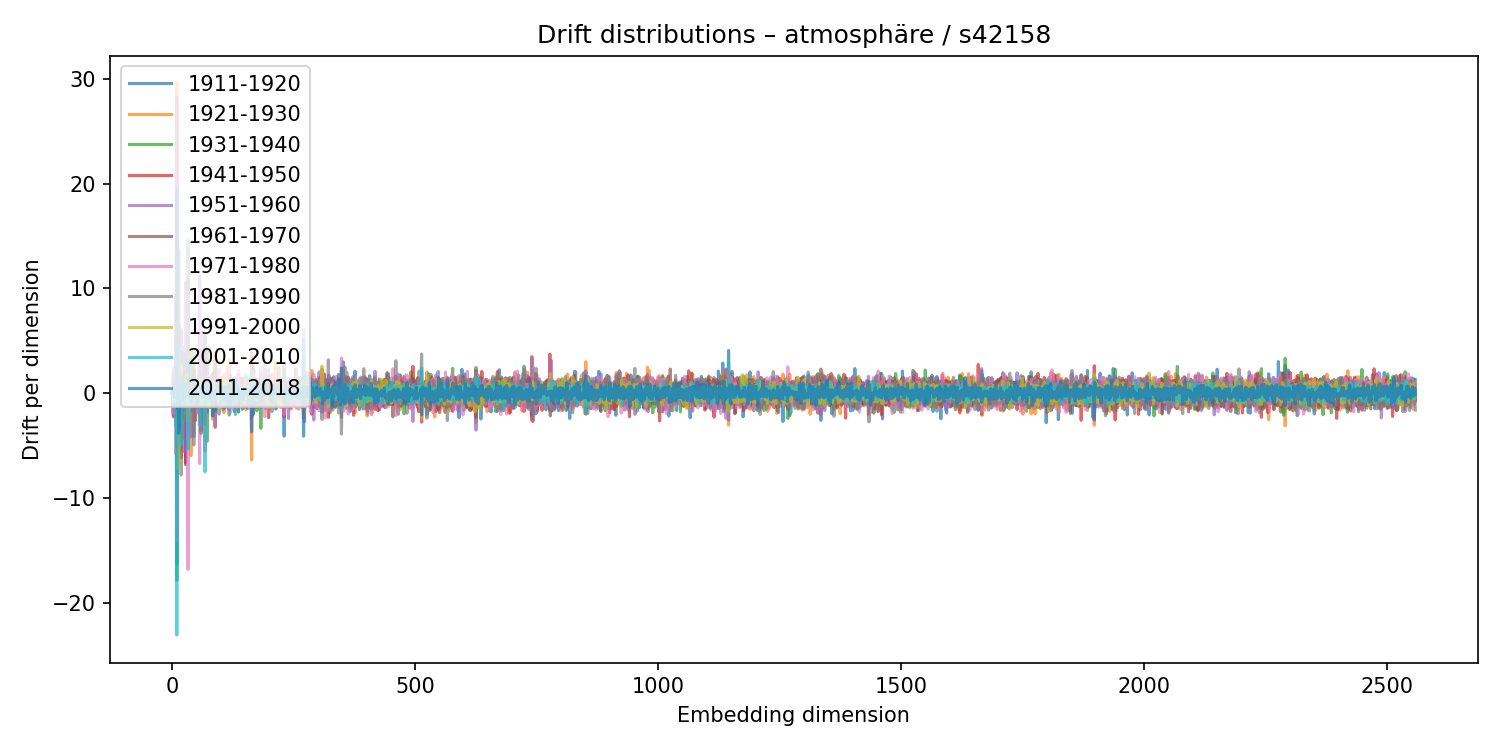

The file beside this chart, header and first rows:
1911-1920, 1921-1930, 1931-1940, 1941-1950, 1951-1960, 1961-1970, 1971-1980, 1981-1990, 1991-2000, 2001-2010, 2011-2018
-0.01714, 0.01494, -0.003392, 0.00223, 0.009479, -0.01045, 0.01478, -0.03281, 0.009734, -0.004795, -0.005191
-1.258, 1.598, -0.3737, 0.1747, -0.6267, -0.08449, 0.8769, -1.228, 0.4092, 0.2583, 0.2777
-2.109, 1.62, -0.1801, -2.254, 2.372, 0.8077, -2.005, 0.5064, -0.08592, -0.3259, -0.3287
-0.4877, -0.1554, 0.2769, 0.4146, -0.5924, -0.0342, -0.1613, 1.07, -0.7109, 0.2244, -0.3815
0.09106, -0.1044, 0.03337, 0.003338, -0.03574, 0.02827, -0.04508, 0.128, -0.02573, 0.01764, 0.001345
0.3218, 0.04439, 0.5307, -0.7549, 0.6212, -0.7932, 0.4507, 0.07814, 0.2763, -0.3194, -0.004434
0.6296, 0.1239, 0.02791, -0.6931, 0.4284, -0.1668, 0.4761, -0.7196, 0.2237, 0.1672, -0.3156
-2.328, 3.41, 0.2288, -2.207, 9.34, -0.8209, -5.814, -0.8251, -0.1953, -3.11, -0.4123
0.09311, 0.299, -0.2108, -0.06531, -0.07283, -0.01101, 0.1634, 0.03247, -0.1556, 0.2344, 0.08778
-16.33, 29.55, -17.89, -4.776, 28.26, -4.006, -14.06, -8.04, 6.864, -23.1, 19.48
-0.6963, 0.8232, -0.6394, 0.2501, -0.1663, 1.085, -1.433, 0.8782, -0.2424, 0.3448, 0.1635
-1.281, 0.4412, -0.5204, 0.497, 0.896, -0.6595, 0.03319, -0.1184, -0.7343, 0.8118, -1.459
0.07207, 0.2319, -0.2086, 0.02177, -0.09803, 0.1906, 0.1457, -0.2151, 0.009541, -0.01824, 0.0813
6.596, -4.023, 5.841, -5.442, 0.08136, 2.319, -3.47, 13.7, -7.189, 2.387, -3.843
2.033, -2.349, -0.1792, 0.4146, -1.292, 0.1307, 1.982, 0.2566, -2.036, 4.584, -3.346
-0.3666, 0.09748, -0.1108, 0.4603, -0.0952, -0.2258, -1.028, 0.5692, 0.1041, -0.3826, -0.2041
-0.0316, 0.0005662, -0.02653, -0.2175, -0.6416, -0.4436, 0.01536, 0.7867, 0.2036, -0.1288, 0.3777
-0.506, 1.455, -1.313, 0.8, -1.438, 0.8225, 0.3139, 0.4368, -0.3154, 0.7057, 0.5566
-5.473, 4.017, 3.834, -6.181, 6.073, -2.803, 2.507, -7.82, 2.758, -4.899, 1.514
0.01211, 0.06562, -0.1993, 0.1628, -0.1387, -0.07822, 0.2455, -0.01068, -0.1612, 0.007687, 0.09326
0.2735, -0.2263, 0.2606, -0.2124, 0.05297, 0.08535, -0.05787, 0.1, -0.1019, -0.07777, 0.04307
-0.09839, 0.234, -0.6196, 0.5193, 0.3594, -0.3652, -0.324, -0.09415, 0.3884, -0.06371, 0.1182
-2.176, 2.219, 0.06415, -1.093, 4.408, -1.722, 0.3133, -0.8787, 0.6558, -0.7915, -0.09111
-2.11, 0.8389, -0.9012, -0.1251, 1.372, -0.487, 0.9389, -2.468, 0.8068, 0.335, -0.4798
3.767, -4.329, 3.297, 0.52, -5.583, 1.939, -1.389, 0.8989, 0.01975, 0.8185, -0.6681
-0.2278, -0.1933, 0.7259, -0.04468, -0.4782, -0.7453, 0.9423, -0.187, -0.1567, -0.3115, 0.9201
-0.5573, 0.391, 0.008786, -0.3562, 0.4092, -0.04841, -0.2054, 0.06505, 0.02776, -0.1792, 0.06063
-6.839, 3.67, 0.9592, -6.644, 10.63, 0.8335, -2.009, -2.749, -0.5502, -0.6897, 0.1884
0.1902, 0.1995, 0.5175, -0.9116, -0.3005, 1.444, -1.072, 0.3689, 0.2953, -0.1613, -0.1772
-5.173, 2.201, 1.105, -2.415, 1.238, -1.647, 0.8442, 0.8895, 1.834, 0.7857, 0.326
-0.318, 0.1789, -0.2015, -0.1992, -0.241, -0.1962, 0.2002, -0.388, -0.2902, -0.2738, 0.4775
0.3421, -0.4412, 0.07489, -0.07682, -0.004492, 0.2393, -0.2732, 0.2866, -0.281, 0.04223, -0.2682
-0.4622, 0.9013, 1.289, -3.757, 10.95, -0.4499, -16.83, 14.56, -2.771, -5.333, 3.062
0.4653, -1.298, 0.3996, 0.5022, -0.4216, -0.9238, 0.5207, 0.3789, -0.3704, -0.1511, 0.04303
0.06342, -0.2016, 0.001063, 0.09907, 0.111, -0.1472, -0.02636, 0.02908, -0.01627, -0.005048, -0.05737
0.4384, -0.7593, -0.149, 0.9781, -1.477, 0.3071, 0.6379, 0.5395, -0.3995, 0.3009, 0.3375
-0.9259, 0.6028, 0.07307, -0.961, 0.3638, 0.7547, 0.4771, -1.031, 0.1164, 0.09727, 0.2833
-0.004916, 0.1067, -0.3501, 0.4305, -0.2635, -0.1722, 0.343, -0.1537, 0.1685, 0.014, 0.1083
2.89, -5.973, 4.002, 1.102, -4.174, 0.04323, -1.211, 3.391, 0.0251, -0.6211, -0.7887
-0.5976, 2.755, 0.6924, -1.207, 0.7069, 0.6544, -1.028, -0.338, -0.5119, -0.6065, 0.4321
0.2685, -0.4932, 0.2179, 0.5678, 0.08073, -0.5898, 0.2461, -0.45, 0.1106, -0.3946, 0.1773
0.05954, 0.8708, -1.14, -0.1368, 0.8904, -0.6772, 1.001, 0.07593, -0.141, 0.1735, 0.4563
-1.184, 1.526, -1.767, 1.372, 0.2156, 0.315, 0.3502, -1.236, 0.0744, 0.03674, -0.2407
-0.2365, -0.2096, 0.1281, -0.4221, 0.1768, -0.00872, 0.005564, -0.1322, 0.295, -0.1867, -0.04807
-4.165, -2.833, 3.969, 0.4847, -2.138, 2.255, 0.9101, -4.96, 0.6953, -0.791, 1.822
0.4285, -1.535, 0.2642, 0.4599, 0.2176, 0.4234, 0.5848, -0.1581, -0.4541, -0.4407, -0.05749
-0.208, 0.3668, -0.5749, 0.2365, 0.09794, -0.06499, 0.004202, -0.1213, 0.1668, 0.03916, -0.1391
0.2021, 0.3816, 1.359, -2.611, 1.224, 0.2695, -0.6718, 0.9802, -0.5945, -0.01617, 0.2607
0.6827, 0.05142, 0.3239, -0.3242, 0.3724, -1.096, 1.14, -0.6989, 0.2382, -0.1295, 0.03711
0.3347, 0.09361, -0.5581, 0.2288, -0.1889, 0.8259, -0.1025, -0.0676, -0.5294, 0.5228, -0.1378
0.1811, -0.4392, 0.3334, 0.05212, 0.03134, 0.102, -0.3209, 0.5247, -0.3027, 0.1496, -0.4484
-0.3262, 0.1681, -0.5128, 0.3796, 0.1568, 0.4601, -0.5838, -0.158, 0.3287, -0.284, 0.2076
0.1704, -1.748, -0.677, 0.9358, 0.02569, 0.9757, -1.797, 0.3841, 0.2217, 0.3392, -1.352
-0.4022, -0.4188, 0.934, -0.8225, 0.01556, 0.459, -0.3742, 0.7106, -0.6176, 0.08185, -0.4949
1.138, -1.105, 0.03865, 0.6172, -0.5949, -0.3171, 0.4734, 0.9968, -0.3519, 0.3129, -0.08048
0.3733, -2.003, -0.07767, 1.728, -0.2382, -1.496, 0.4519, 0.506, 1.178, -0.583, 0.1234
-0.1576, 4.092, -2.705, -1.951, 11.17, -2.313, -6.731, 1.932, 0.9717, -3.005, -0.1678
-0.4832, 0.3018, -0.2401, 0.04934, 0.2789, -0.05638, -0.3113, 0.2594, -0.07653, -0.1242, 0.1038
1.234, -0.2502, -1.129, 1.049, -1.175, -0.2906, 1.45, 0.5972, -1.156, 0.1029, 0.0179
3.842, 0.03757, -3.586, 3.921, -3.62, -0.206, 6.245, -3.859, -1.239, 0.9445, 0.4607
... 2,500 more rows
